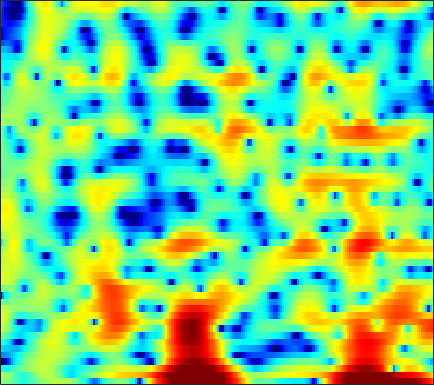

Data behind this chart, as committed beside it:
0.17536, 0.17005, 0.02217, -0.28328, -0.59937, -1.1264, -1.7595, -2.2603, -2.8974, -3.3941, -3.6647, -3.6529, -3.3608, -2.8426, -2.3815, -1.7297, -1.0747, -0.60444, -0.028906, 0.47805, 0.91406, 1.1952, 1.5044, 1.7401
1.408, 1.273, 0.9836, 0.5644, 0.1615, -0.4935, -1.275, -1.926, -2.803, -3.528, -3.858, -3.741, -3.127, -2.192, -1.421, -0.4309, 0.4349, 0.9759, 1.547, 1.95, 2.185, 2.247, 2.175, 1.92
-4.67, -4.583, -4.312, -3.898, -3.525, -2.986, -2.432, -2.021, -1.492, -0.9797, -0.4743, -0.101, 0.3865, 0.8587, 1.197, 1.613, 1.968, 2.182, 2.387, 2.482, 2.464, 2.364, 2.1, 1.679
-26.87, -27.98, -17.99, -13.16, -10.72, -8.263, -6.368, -5.188, -3.845, -2.702, -1.71, -1.048, -0.2655, 0.4184, 0.8703, 1.396, 1.832, 2.103, 2.383, 2.574, 2.673, 2.686, 2.619, 2.455
-9.357, -9.271, -8.915, -8.332, -7.791, -6.987, -6.147, -5.509, -4.659, -3.813, -2.975, -2.351, -1.545, -0.7827, -0.2462, 0.4091, 0.9944, 1.381, 1.82, 2.172, 2.434, 2.57, 2.678, 2.698
-6.093, -6.235, -6.508, -6.849, -7.12, -7.455, -7.684, -7.705, -7.434, -6.778, -5.8, -4.934, -3.722, -2.534, -1.688, -0.6513, 0.2661, 0.8731, 1.573, 2.147, 2.595, 2.847, 3.076, 3.182
-2.995, -3.458, -4.352, -5.62, -6.875, -9.164, -12.63, -16.91, -35.01, -18.56, -11.88, -8.924, -6.097, -4.018, -2.751, -1.337, -0.1592, 0.604, 1.481, 2.218, 2.819, 3.176, 3.526, 3.727
0.318, -0.1629, -0.9622, -1.947, -2.793, -3.998, -5.153, -5.846, -6.391, -6.446, -6.077, -5.618, -4.883, -4.089, -3.494, -2.702, -1.942, -1.366, -0.569, 0.2572, 1.085, 1.691, 2.421, 3.003
2.781, 2.218, 1.306, 0.2068, -0.7256, -2.069, -3.466, -4.443, -5.51, -6.165, -6.402, -6.406, -6.35, -6.431, -6.664, -7.291, -8.209, -8.772, -8.448, -6.488, -3.969, -2.201, -0.1956, 1.381
4.07, 3.422, 2.302, 0.8569, -0.4864, -2.776, -5.971, -9.367, -17.13, -25.73, -13.99, -10.6, -8.14, -7.003, -6.816, -7.338, -8.487, -9.425, -9.618, -7.703, -4.864, -2.904, -0.7638, 0.8622
4.033, 3.558, 2.759, 1.798, 0.9784, -0.2405, -1.559, -2.518, -3.519, -3.963, -3.881, -3.591, -3.084, -2.603, -2.314, -2.047, -1.832, -1.666, -1.361, -0.9796, -0.5432, -0.2009, 0.1997, 0.4745
2.627, 2.364, 2.008, 1.636, 1.355, 1.024, 0.7242, 0.5122, 0.2803, 0.151, 0.1426, 0.1858, 0.2798, 0.3997, 0.5157, 0.6792, 0.7979, 0.8266, 0.8235, 0.7799, 0.6247, 0.3944, -0.1101, -0.8848
-1.171, -1.149, -0.8478, -0.4559, -0.1867, 0.1013, 0.3094, 0.4167, 0.5168, 0.5857, 0.675, 0.7767, 0.9558, 1.16, 1.317, 1.522, 1.686, 1.774, 1.793, 1.692, 1.445, 1.148, 0.5764, -0.2254
-14.78, -9.108, -5.117, -2.886, -1.851, -1.094, -0.8229, -0.8142, -0.9765, -1.223, -1.374, -1.318, -0.9538, -0.3204, 0.2144, 0.9057, 1.503, 1.884, 2.237, 2.379, 2.344, 2.218, 1.933, 1.516
-1.129, -0.9026, -0.3633, 0.06182, 0.2169, 0.0753, -0.5846, -1.488, -3.368, -6.278, -10.58, -12.54, -8.75, -4.687, -2.508, -0.4269, 0.9864, 1.708, 2.338, 2.657, 2.707, 2.586, 2.254, 1.776
3.595, 3.41, 3.183, 2.901, 2.577, 1.992, 1.161, 0.3146, -1.1, -2.68, -4.043, -4.45, -3.797, -2.407, -1.357, -0.1618, 0.7386, 1.174, 1.464, 1.485, 1.224, 0.8327, 0.03528, -1.079
3.397, 3.378, 3.303, 3.163, 2.977, 2.625, 2.184, 1.815, 1.274, 0.7385, 0.3092, 0.07308, -0.1301, -0.1837, -0.1708, -0.1716, -0.2351, -0.3231, -0.5341, -0.9066, -1.439, -1.954, -2.836, -4.029
2.357, 2.636, 2.874, 2.982, 2.999, 2.9, 2.695, 2.496, 2.157, 1.747, 1.308, 0.9714, 0.4861, -0.02709, -0.4134, -0.9705, -1.605, -2.075, -2.704, -3.342, -3.911, -4.255, -4.617, -4.93
1.814, 2.331, 2.847, 3.164, 3.303, 3.364, 3.253, 3.059, 2.696, 2.218, 1.622, 1.121, 0.4023, -0.42, -1.106, -2.101, -3.25, -4.279, -5.809, -7.351, -8.572, -8.912, -8.399, -7.189
1.616, 2.196, 2.903, 3.465, 3.719, 3.87, 3.772, 3.505, 2.948, 2.175, 1.215, 0.4218, -0.597, -1.556, -2.262, -3.205, -4.313, -5.536, -7.768, -11.34, -18.11, -22.36, -13.91, -9.009
-0.7, 0.5192, 2.113, 3.418, 4.086, 4.518, 4.474, 4.132, 3.16, 1.619, -0.5394, -2.616, -5.524, -6.876, -6.249, -4.887, -3.888, -3.466, -3.473, -3.805, -4.04, -4.052, -3.663, -2.965
-6.408, -2.413, 0.9673, 2.956, 3.917, 4.603, 4.664, 4.369, 3.432, 1.872, -0.3906, -2.661, -6.063, -7.452, -6.128, -3.724, -2.094, -1.22, -0.5574, -0.2457, -0.1529, -0.2179, -0.4047, -0.7258
0.6943, 1.225, 2.045, 2.77, 3.149, 3.44, 3.431, 3.209, 2.732, 2.004, 1.149, 0.5018, -0.2781, -0.7537, -0.9294, -0.963, -0.8447, -0.821, -0.8454, -0.9712, -1.292, -1.612, -2.216, -3.02
2.733, 2.877, 3.03, 3.158, 3.2, 3.129, 2.946, 2.719, 2.323, 1.847, 1.319, 0.9409, 0.4479, 0.006276, -0.2755, -0.6317, -0.9496, -1.211, -1.607, -2.123, -2.765, -3.349, -4.274, -5.363
3.801, 3.873, 3.887, 3.794, 3.662, 3.369, 2.97, 2.616, 2.039, 1.437, 0.8137, 0.377, -0.1263, -0.5668, -0.8206, -1.117, -1.435, -1.672, -2.095, -2.685, -3.453, -4.217, -5.436, -6.969
4.726, 4.798, 4.777, 4.566, 4.291, 3.785, 3.077, 2.431, 1.419, 0.2785, -0.8882, -1.717, -2.509, -2.837, -2.817, -2.522, -2.223, -2.07, -2.071, -2.324, -2.917, -3.604, -4.867, -6.623
5.098, 5.244, 5.231, 5.003, 4.663, 3.982, 2.999, 2.031, 0.4092, -1.808, -4.794, -7.83, -12.61, -11.79, -8.562, -5.364, -3.227, -2.219, -1.385, -1.06, -1.182, -1.514, -2.334, -3.495
3.773, 4.046, 4.151, 3.999, 3.704, 3.05, 2.135, 1.25, -0.1984, -1.965, -4.039, -5.676, -7.326, -7.074, -5.858, -3.866, -2.23, -1.257, -0.3417, 0.1416, 0.2869, 0.1751, -0.2121, -0.8404
1.789, 2.157, 2.394, 2.296, 2.036, 1.431, 0.618, -0.1297, -1.179, -2.093, -2.763, -2.966, -2.913, -2.419, -1.891, -1.01, -0.1703, 0.3825, 0.9545, 1.267, 1.346, 1.228, 0.9162, 0.3967
0.6635, 1.127, 1.48, 1.417, 1.115, 0.3283, -0.9648, -2.239, -4.324, -6.307, -6.849, -5.864, -3.813, -1.9, -0.6528, 0.6576, 1.681, 2.226, 2.682, 2.875, 2.773, 2.526, 1.97, 1.186
-0.8913, 0.02222, 0.7451, 1.028, 0.8815, 0.2188, -1.113, -2.592, -5.578, -9.783, -11.17, -7.816, -3.785, -0.9685, 0.5559, 2.076, 3.074, 3.573, 3.905, 3.902, 3.555, 3.082, 2.117, 0.8066
-2.793, -1.595, -0.4833, 0.1321, 0.3215, 0.2678, -0.05118, -0.428, -0.9115, -1.234, -1.129, -0.7226, 0.1211, 1.103, 1.793, 2.566, 3.114, 3.352, 3.437, 3.193, 2.633, 1.972, 0.7532, -0.922
-2.137, -1.494, -0.7672, -0.3133, -0.08748, 0.06739, 0.137, 0.1272, 0.1799, 0.2803, 0.5301, 0.7713, 1.205, 1.674, 2.035, 2.419, 2.707, 2.799, 2.75, 2.451, 1.892, 1.275, 0.1796, -1.288
-1.006, -0.7863, -0.6178, -0.5533, -0.5668, -0.6407, -0.7481, -0.8044, -0.8052, -0.6555, -0.3402, -0.01458, 0.5099, 1.061, 1.47, 1.945, 2.3, 2.463, 2.515, 2.392, 2.047, 1.65, 0.9304, 0.003143
-0.4451, -0.5316, -0.8218, -1.235, -1.67, -2.367, -3.175, -3.718, -4.29, -4.314, -3.753, -2.963, -1.765, -0.557, 0.2282, 1.149, 1.818, 2.191, 2.493, 2.592, 2.507, 2.33, 1.968, 1.497
-0.264, -0.6411, -1.283, -2.178, -3.046, -4.535, -6.643, -8.882, -13.36, -17.66, -12.04, -8.271, -4.704, -2.258, -0.8654, 0.5006, 1.503, 2.026, 2.496, 2.696, 2.706, 2.605, 2.364, 2.056
-0.08083, -0.7739, -1.773, -2.891, -3.643, -4.723, -5.867, -6.899, -8.191, -8.435, -7.029, -5.289, -3.096, -1.241, -0.1164, 1.046, 1.904, 2.348, 2.704, 2.802, 2.629, 2.341, 1.773, 1.087
0.2319, -1.357, -3.982, -6.282, -6.777, -5.75, -4.241, -3.335, -2.366, -1.586, -0.8002, -0.2599, 0.4431, 1.099, 1.519, 2.094, 2.558, 2.871, 3.114, 3.13, 2.757, 2.145, 0.7846, -1.435
1.226, -0.6958, -4.419, -9.071, -9.328, -5.527, -2.457, -0.9004, 0.4068, 1.095, 1.334, 1.221, 0.798, 0.08095, -0.4273, -0.7476, -0.2707, 0.4576, 1.503, 2.212, 2.445, 2.227, 1.357, -0.2061
2.109, 1.558, 0.7856, 0.2644, 0.1711, 0.3577, 0.8089, 1.107, 1.337, 1.242, 0.675, -0.1279, -1.884, -4.961, -8.902, -24.69, -11.67, -6.327, -2.483, -0.3675, 0.8432, 1.312, 1.496, 1.359
1.056, 1.168, 1.276, 1.383, 1.432, 1.534, 1.592, 1.571, 1.445, 1.137, 0.5515, -0.05258, -1.14, -2.445, -3.347, -4.061, -3.724, -2.932, -1.683, -0.6027, 0.1923, 0.5834, 0.8484, 0.8791
-0.8569, -0.3259, 0.2512, 0.6756, 0.9223, 1.178, 1.323, 1.383, 1.357, 1.211, 0.9708, 0.7282, 0.347, -0.02651, -0.2577, -0.4648, -0.4727, -0.3824, -0.1857, 0.04734, 0.2161, 0.2853, 0.2816, 0.14
-2.133, -1.446, -0.7262, -0.1509, 0.2227, 0.6091, 0.921, 1.099, 1.25, 1.311, 1.304, 1.242, 1.13, 0.9912, 0.8679, 0.7341, 0.6078, 0.5249, 0.4222, 0.3141, 0.1716, 0.03519, -0.192, -0.4788
-2.282, -1.836, -1.272, -0.7238, -0.331, 0.1744, 0.646, 0.9417, 1.279, 1.525, 1.648, 1.679, 1.642, 1.528, 1.411, 1.237, 1.027, 0.8644, 0.6333, 0.3518, 0.02929, -0.2578, -0.706, -1.188
-2.196, -2.236, -2.081, -1.661, -1.174, -0.3412, 0.4981, 1.084, 1.723, 2.162, 2.386, 2.43, 2.314, 2.059, 1.827, 1.468, 1.162, 0.9672, 0.7313, 0.4704, 0.08553, -0.3309, -1.108, -2.156
-3.311, -4.712, -6.371, -6.036, -4.34, -1.758, 0.3916, 1.644, 2.808, 3.486, 3.745, 3.648, 3.175, 2.35, 1.549, 0.4509, -0.2545, -0.3386, 0.03488, 0.5605, 0.7868, 0.6242, -0.1609, -1.859
-4.618, -6.842, -10.79, -10.39, -6.869, -2.912, -0.205, 1.206, 2.523, 3.247, 3.411, 3.148, 2.242, 0.4951, -1.672, -6.505, -17.57, -11.97, -4.543, -1.101, 0.6829, 1.335, 1.51, 1.075
-4.571, -4.644, -4.662, -4.223, -3.571, -2.509, -1.398, -0.6401, 0.1866, 0.7419, 0.9615, 0.9109, 0.4889, -0.355, -1.236, -2.487, -3.221, -2.972, -1.769, -0.3792, 0.7366, 1.292, 1.695, 1.811
-5.323, -4.973, -4.614, -4.255, -3.949, -3.536, -3.042, -2.609, -2.022, -1.41, -0.837, -0.4423, -0.03084, 0.2492, 0.4137, 0.6143, 0.8517, 1.085, 1.481, 1.864, 2.173, 2.299, 2.298, 2.102
-5.868, -5.766, -5.672, -5.754, -5.893, -6.146, -6.29, -6.193, -5.608, -4.491, -3.051, -1.97, -0.6216, 0.5442, 1.301, 2.12, 2.78, 3.175, 3.563, 3.773, 3.775, 3.637, 3.237, 2.532
-7.524, -7.566, -7.804, -8.378, -9.175, -10.83, -13.68, -16.75, -16.68, -11.23, -6.899, -4.441, -1.87, 0.1167, 1.294, 2.572, 3.541, 4.087, 4.573, 4.809, 4.766, 4.541, 3.951, 2.99
-11.98, -11.43, -11.01, -10.95, -11.21, -12.04, -13.3, -14.1, -13.42, -10.6, -7.342, -5.177, -2.743, -0.7399, 0.5195, 1.91, 2.987, 3.606, 4.198, 4.524, 4.586, 4.444, 3.995, 3.248
-17.55, -15.42, -13.56, -12.44, -11.83, -11.25, -10.68, -10.09, -9.044, -7.647, -6.016, -4.731, -3.026, -1.426, -0.3254, 0.947, 2.017, 2.671, 3.35, 3.787, 3.995, 4.001, 3.816, 3.411
-15.17, -14.43, -13.59, -12.91, -12.44, -11.77, -10.98, -10.27, -9.155, -7.858, -6.425, -5.277, -3.736, -2.243, -1.199, 0.08858, 1.207, 1.923, 2.694, 3.256, 3.604, 3.736, 3.748, 3.58
-12.64, -13.12, -13.68, -14.06, -14.24, -14.14, -13.63, -13.01, -11.76, -10.18, -8.403, -7.014, -5.161, -3.395, -2.153, -0.6501, 0.6383, 1.462, 2.358, 3.038, 3.498, 3.702, 3.801, 3.731
-12.22, -13.55, -15.46, -17.51, -18.97, -20.5, -20.65, -19.61, -17.48, -14.75, -11.86, -9.708, -6.979, -4.531, -2.906, -1.034, 0.5282, 1.497, 2.529, 3.275, 3.757, 3.948, 3.996, 3.84
-11.96, -13.71, -16.46, -20.37, -24.71, -35.08, -36.49, -31.48, -27.91, -21.87, -15.65, -11.89, -7.88, -4.662, -2.681, -0.4561, 1.311, 2.373, 3.465, 4.192, 4.572, 4.641, 4.452, 3.942
-11.44, -12.37, -13.81, -15.62, -17.16, -19.27, -21.3, -22.74, -22.32, -17.98, -12.94, -9.689, -6.061, -3.097, -1.199, 0.8788, 2.556, 3.563, 4.592, 5.245, 5.508, 5.439, 4.959, 3.975
